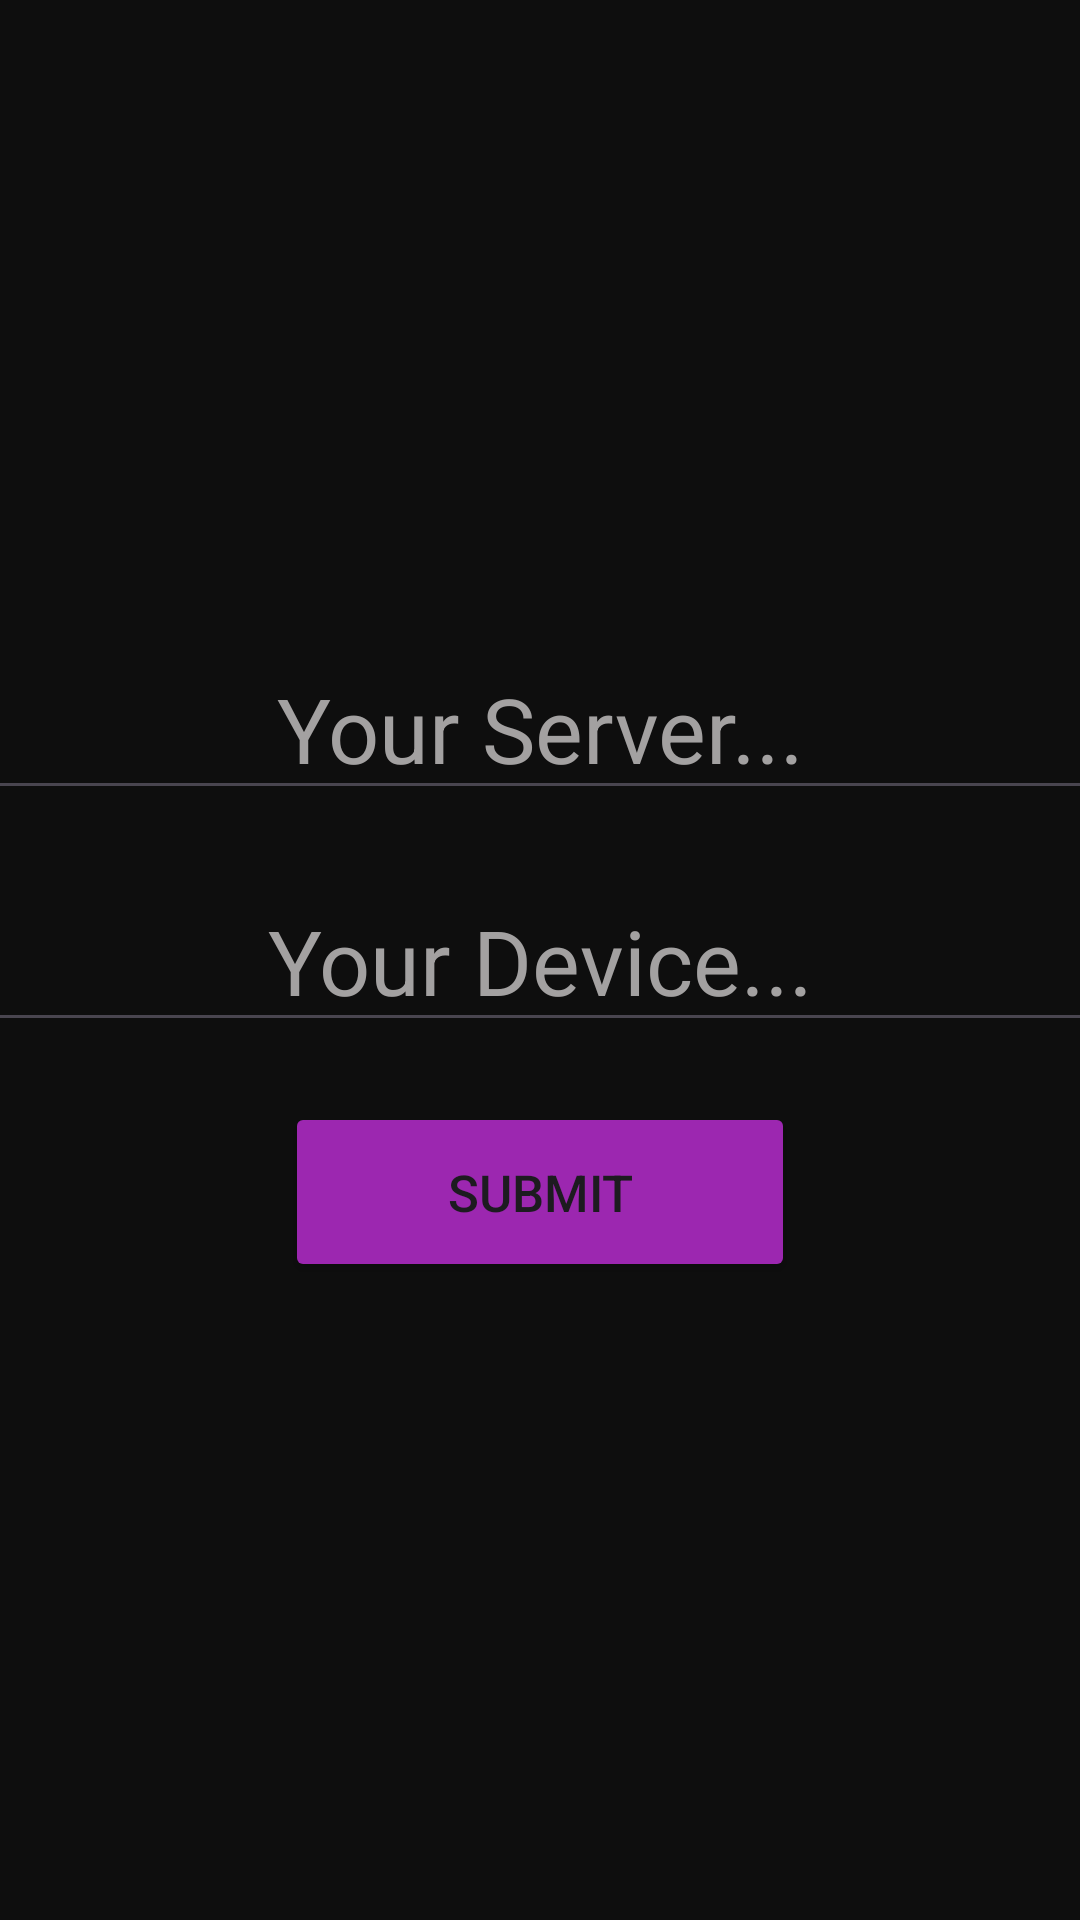

This screen was rendered from an Android layout file. Write that file and the resources it references.
<!-- AndroidManifest.xml: application theme Theme.Client_View_Android_11 -->
<!-- res/layout/activity_register_form.xml -->
<?xml version="1.0" encoding="utf-8"?>
<LinearLayout xmlns:android="http://schemas.android.com/apk/res/android"
    xmlns:app="http://schemas.android.com/apk/res-auto"
    xmlns:tools="http://schemas.android.com/tools"
    android:layout_width="match_parent"
    android:layout_height="match_parent"
    android:background="#0E0E0E"
    android:gravity="center"
    android:orientation="vertical"
    tools:context=".RegisterFormActivity">

    <EditText
        android:id="@+id/edtServerIP"
        android:layout_width="450dp"
        android:layout_height="wrap_content"
        android:focusableInTouchMode="true"
        android:hint="Your Server..."
        android:layout_marginBottom="20dp"
        android:textAlignment="center"
        android:textColor="#A3A1A1"
        android:textColorHint="#A3A1A1"
        android:textSize="30dp" />

    <EditText
        android:id="@+id/edtDeviceName"
        android:layout_width="450dp"
        android:layout_height="wrap_content"
        android:focusableInTouchMode="true"
        android:hint="Your Device..."
        android:layout_marginBottom="20dp"
        android:textAlignment="center"
        android:textColor="#A3A1A1"
        android:textColorHint="#A3A1A1"
        android:textSize="30dp" />

    <Button
        android:id="@+id/submitBtn"
        android:layout_width="170dp"
        android:layout_height="60dp"
        android:backgroundTint="#9C27B0"
        android:text="Submit"
        android:textSize="17dp"
        app:cornerRadius="7dp" />
</LinearLayout>
<!-- resources referenced by this layout -->
<resources>
  <style name="Theme.Client_View_Android_11" parent="Base.Theme.Client_View_Android_11" />
  <style name="Base.Theme.Client_View_Android_11" parent="Theme.Material3.DayNight.NoActionBar">
          
          
      </style>
</resources>
